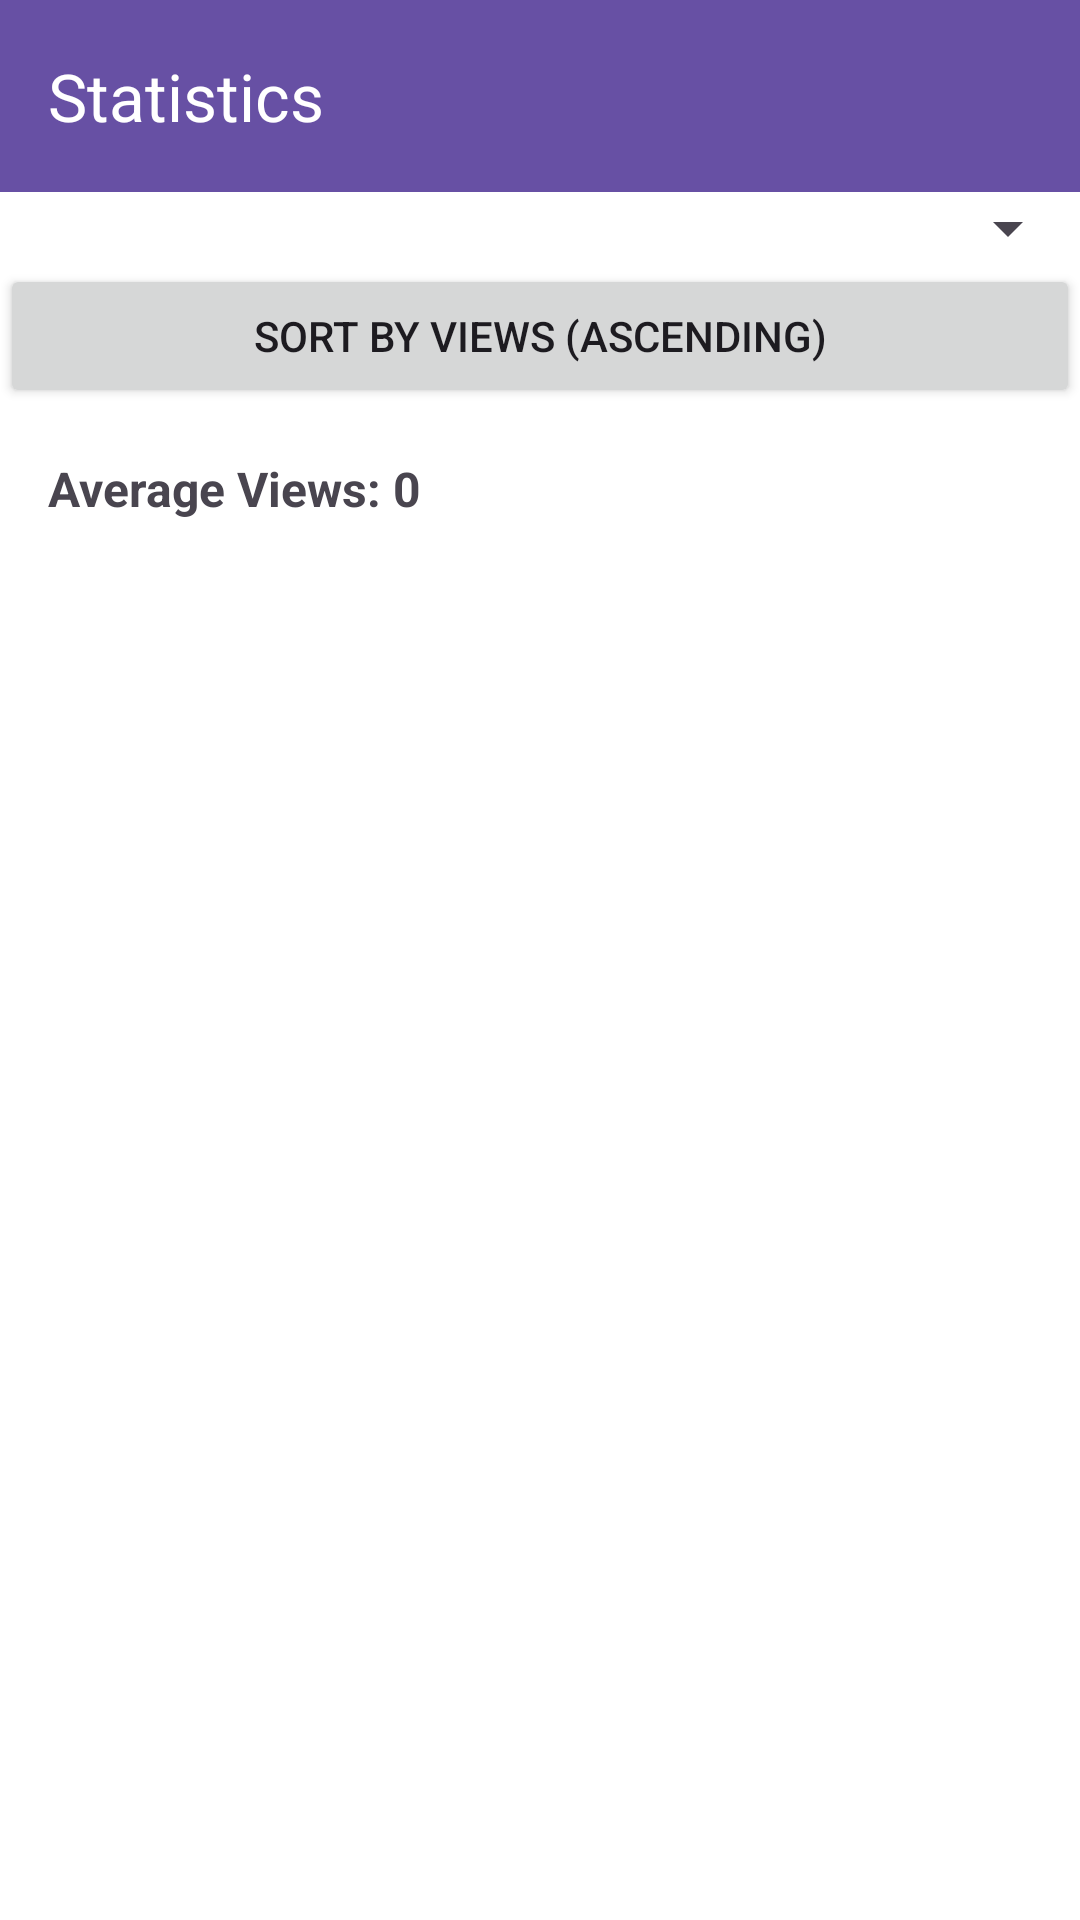

This screen was rendered from an Android layout file. Write that file and the resources it references.
<!-- AndroidManifest.xml: application theme Theme.DabroviApp -->
<!-- res/layout/activity_stat.xml -->
<ScrollView xmlns:android="http://schemas.android.com/apk/res/android"
    xmlns:app="http://schemas.android.com/apk/res-auto"
    android:layout_width="match_parent"
    android:layout_height="match_parent"
    android:background="@android:color/white">

    <LinearLayout
        android:layout_width="match_parent"
        android:layout_height="wrap_content"
        android:orientation="vertical">

        <androidx.appcompat.widget.Toolbar
            android:id="@+id/top_bar_chat"
            android:layout_width="match_parent"
            android:layout_height="wrap_content"
            android:background="?attr/colorPrimary"
            android:theme="@style/ThemeOverlay.AppCompat.Dark.ActionBar"
            android:elevation="4dp"
            app:title="@string/statisticsTitle"
            app:navigationIcon="@drawable/ic_baseline_arrow_back_24" />

        <android.widget.Spinner
            android:id="@+id/categorySpinner"
            android:layout_width="match_parent"
            android:layout_height="wrap_content" />

        <android.widget.Button
            android:id="@+id/sortButton"
            android:layout_width="match_parent"
            android:layout_height="wrap_content"
            android:text="@string/sortByViewsA" />

        <androidx.recyclerview.widget.RecyclerView
            android:id="@+id/recyclerViewAds"
            android:layout_width="match_parent"
            android:layout_height="wrap_content"
            app:layoutManager="androidx.recyclerview.widget.GridLayoutManager"
            app:spanCount="2" />

        <TextView
            android:id="@+id/averageViewsTextView"
            android:layout_width="wrap_content"
            android:layout_height="wrap_content"
            android:text="Average Views: 0"
            android:padding="16dp"
            android:textSize="16sp"
            android:textStyle="bold" />
    </LinearLayout>
</ScrollView>
<!-- resources referenced by this layout -->
<resources>
  <string name="sortByViewsA">Sort by Views (Ascending)</string>
  <string name="statisticsTitle">Statistics</string>
  <style name="Theme.DabroviApp" parent="Base.Theme.DabroviApp" />
  <style name="Base.Theme.DabroviApp" parent="Theme.Material3.DayNight.NoActionBar">
          
          
      </style>
</resources>
